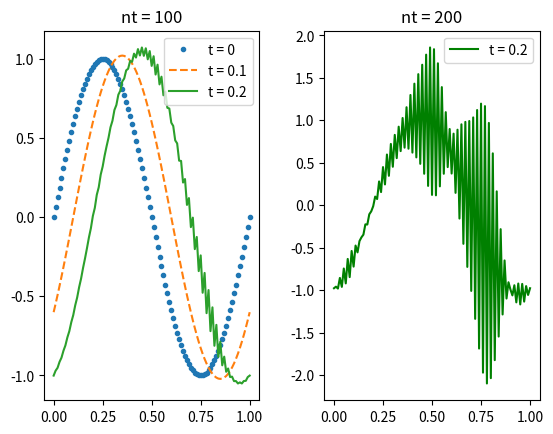
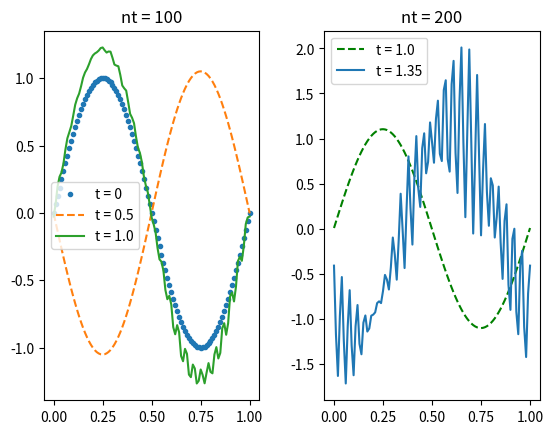
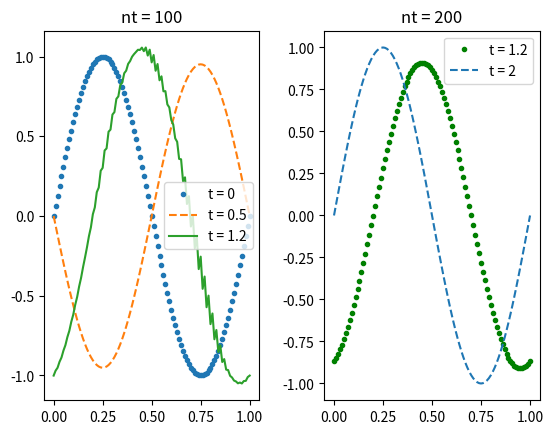

Here is the Python script that generated these plots, in order:
#!/usr/bin/env python3
# -*- coding: utf-8 -*-
"""
Created on Thu Feb  8 16:03:50 2018

[redacted]
"""
import math
import matplotlib.pyplot as plt

def v(x):
    return math.sin(2*math.pi*x)

#schéma décentré à droite
def transportDrte(tmax,nt,nx,v):
    tau = tmax*nx / nt
    #lx liste des x indexée de 0 à nx
    lx = [l/nx for l in range(nx + 1)]
    
    #u est une liste de listes
    #u[k] est la fonction de l'espace au temps k*Dt
    u = []
    #u[0] cad u pour t = 0    
    u.append([v(x) for x in lx])

    k = 0
    while k < nt:
        #lili désigne la liste des u(k,l) pour le k courant
        lili = [ u[k][l] + tau*(u[k][l] - u[k][l+1]) for l in range(nx)]
        #attention à l=nx
        lili.append(u[k][nx] + tau*(u[k][nx] - u[k][1]))
        u.append(lili)
        k += 1
    return u

#schéma centré
def transportCtre(tmax,nt,nx,v):
    tau = tmax*nx / nt
    lx = [l/nx for l in range(nx + 1)]
    u = []
    u.append([v(x) for x in lx])

    k = 0
    while k < nt:
        lili = []
        lili.append(u[k][0] + 0.5*tau*(u[k][nx-1] - u[k][1]))
        for l in range(1,nx):
            lili.append( u[k][l] + 0.5*tau*(u[k][l-1] - u[k][l+1]))
        lili.append(u[k][nx] + 0.5*tau*(u[k][nx-1] - u[k][1]))
        u.append(lili)
        k += 1
    return u

#schéma décentré à gauche
def transportGche(tmax,nt,nx,v):
    tau = tmax*nx / nt
    Dx = 1/nx
    lx = [l*Dx for l in range(nx + 1)]
    u = []
    u.append([v(x) for x in lx])
    k = 0
    while k < nt:
        lili = []
        lili.append( u[k][0] + tau*(u[k][nx-1] - u[k][0]))
        for l in range(1,nx+1):
            lili.append( u[k][l] + tau*(u[k][l-1] - u[k][l]))
        u.append(lili)
        k += 1
    return u

#                   éléments communs à toutes les figures
nx = 100
#lx liste des x indexée de 0 à nx
lx = [l/nx for l in range(nx + 1)]
#lv liste des valeurs pour la condition aux limites
lv = [v(x) for x in lx]
# % largeur comme écartement entre les sous-figures
ecart = 0.3

#                figure pour le schéma décentré à droite
nt = 100
plt.figure(1)
plt.subplots_adjust(wspace=ecart)
#condition aux limites
plt.subplot(1,2,1)
plt.plot(lx,lv,'.',label='t = 0')

u = transportDrte(0.1,nt,nx,v)
plt.plot(lx,u[nt],'--',label='t = 0.1')
u = transportDrte(0.2,nt,nx,v)
plt.plot(lx,u[nt],label='t = 0.2')
plt.legend()
plt.title('nt = 100')

nt = 200
plt.subplot(1,2,2)
#lx = [l/nx for l in range(nx + 1)]
u = transportDrte(0.2,nt,nx,v)
plt.plot(lx,u[nt],'g',label='t = 0.2')
plt.legend()
plt.title('nt = 200')
plt.savefig('Eequtransp_1.pdf',format='pdf')


#                  figures pour le schéma centré
nt = 100
plt.figure(2)
plt.subplots_adjust(wspace=ecart)
#condition aux limites
plt.subplot(1,2,1)
plt.plot(lx,lv,'.',label='t = 0')

u = transportCtre(0.5,nt,nx,v)
plt.plot(lx,u[nt],'--',label='t = 0.5')
u = transportCtre(1.0,nt,nx,v)
plt.plot(lx,u[nt],label='t = 1.0')
plt.legend()
plt.title('nt = 100')

nt = 200
plt.subplot(1,2,2)
u = transportCtre(1.0,nt,nx,v)
plt.plot(lx,u[nt],'g--',label='t = 1.0')
u = transportCtre(1.35,nt,nx,v)
plt.plot(lx,u[nt],label='t = 1.35')
plt.legend()
plt.title('nt = 200')
plt.savefig('Eequtransp_2.pdf',format='pdf')


#             figures pour le schéma décentré à gauche
nt = 100
plt.figure(3)
plt.subplots_adjust(wspace=ecart)
plt.subplot(1,2,1)
#condition aux limites
plt.plot(lx,lv,'.',label='t = 0')

u = transportGche(0.5,nt,nx,v)
plt.plot(lx,u[nt],'--',label='t = 0.5')
u = transportGche(1.2,nt,nx,v)
plt.plot(lx,u[nt],label='t = 1.2')
plt.legend()
plt.title('nt = 100')

plt.subplot(1,2,2)
nt = 200
u = transportGche(1.2,nt,nx,v)
plt.plot(lx,u[nt],'g.',label='t = 1.2')
u = transportGche(2.,nt,nx,v)
plt.plot(lx,u[nt],'--',label='t = 2')
plt.legend()
plt.title('nt = 200')
plt.savefig('Eequtransp_3.pdf',format='pdf')
